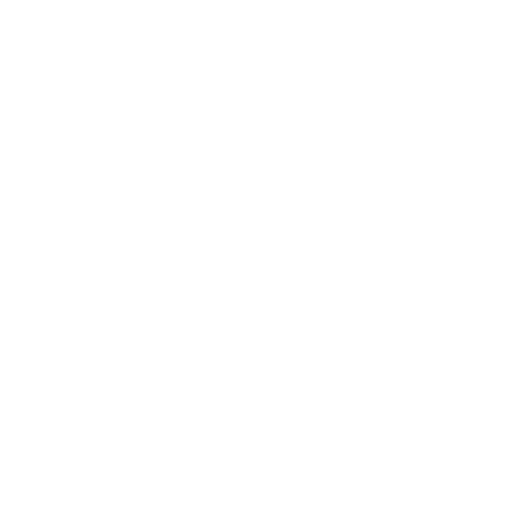
t = 0.00 s
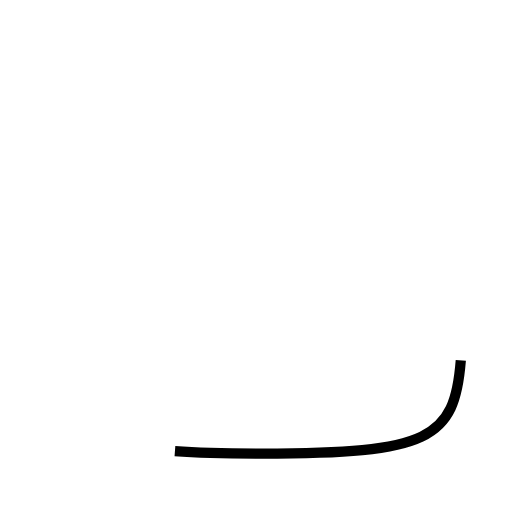
t = 0.99 s
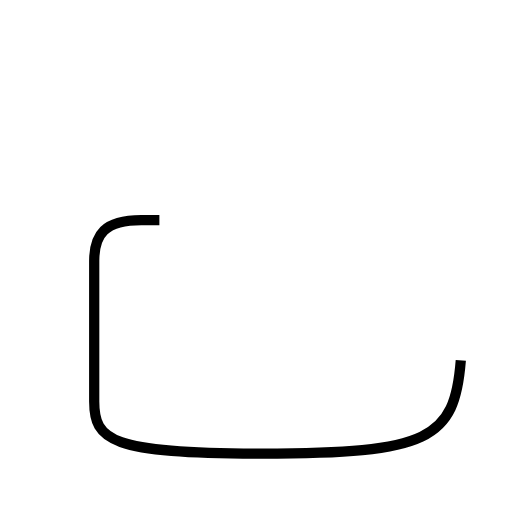
t = 1.99 s
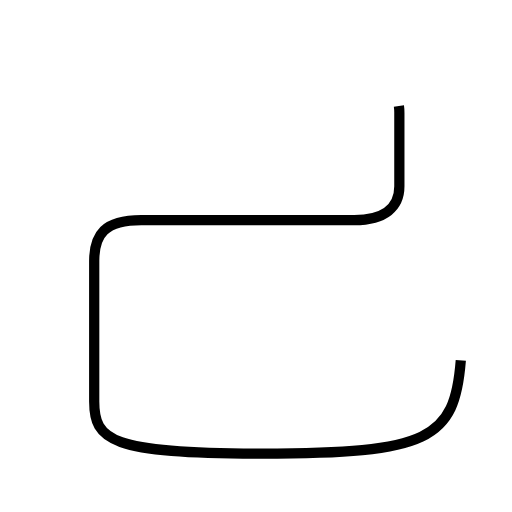
t = 2.98 s
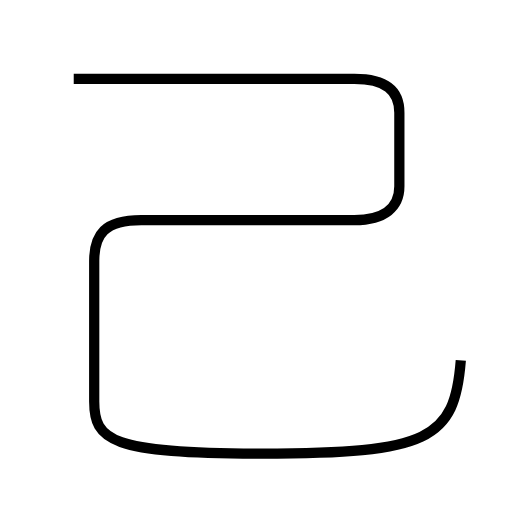
t = 3.97 s

The animated SVG that drew these frames (rendered in a browser with its animation timeline set to each time). Animation: 1 SMIL element (animate=1); one cycle of 3.97 s.

<?xml version='1.0' encoding='utf-8'?>
<svg viewBox="0.0 -6.0 50.0 50.0" version="1.1" xmlns="http://www.w3.org/2000/svg"><rect x="-1000" y="-1000" width="2000" height="2000" stroke="white" fill="white" /><g style="fill:none;stroke:#000000;stroke-width:1"><path d="M 45.0 -8.8 C 44.4 -1.1 41.9 0.3 25.5 0.3 C 10.8 0.3 9.2 -1.0 9.2 -4.8 L 9.2 -18.5 C 9.2 -21.1 10.2 -22.5 13.8 -22.5 L 34.6 -22.5 C 37.6 -22.5 39.0 -23.8 39.0 -25.8 L 39.0 -33.0 C 39.0 -35.2 37.6 -36.3 34.6 -36.3 L 7.2 -36.3" transform="translate(0.0 38.0)" stroke-dasharray="132.38556417395105" stroke-dashoffset="132.38556417395105"><animate attributeName="stroke-dashoffset" from="132.38556417395105" to="0" dur="3.9715669252185313s" begin="0s; anim_end.end" fill="freeze" id="anim0" /></path></g></svg>
